Dataset: Bone Fracture (GitHub, gabby06-del/PHY379). Classes: comminuted bone fracture, simple bone fracture.

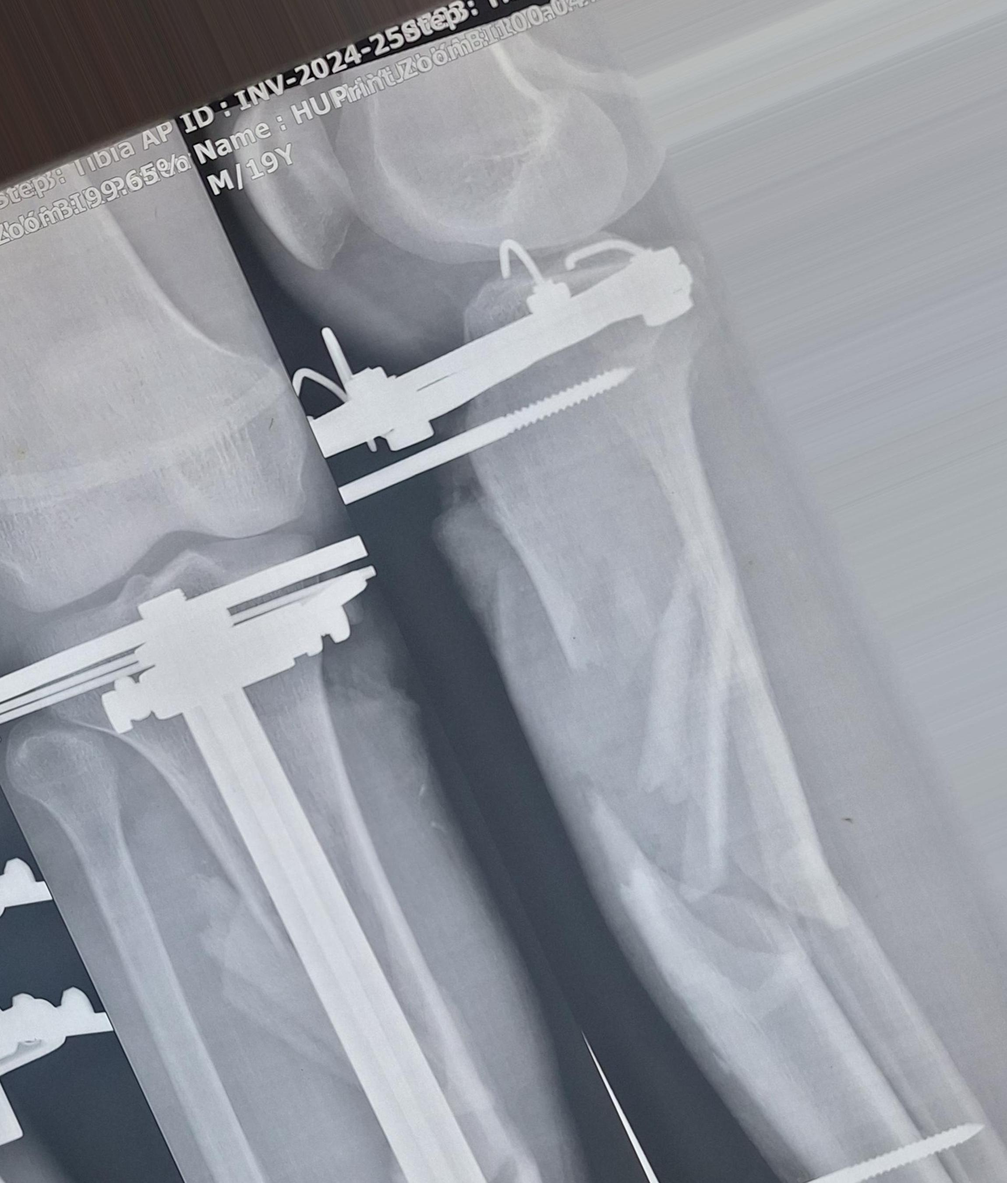
Label: comminuted bone fracture

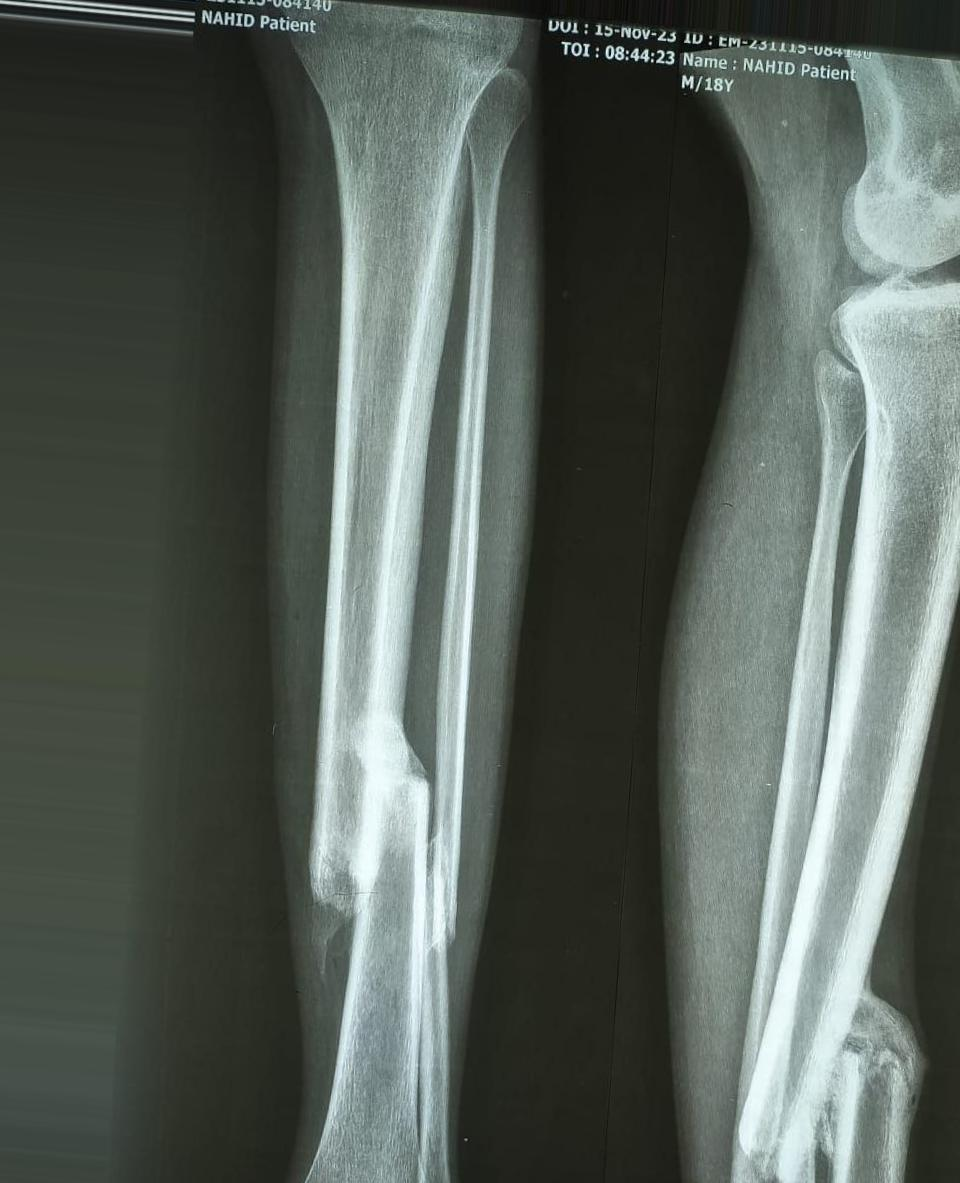
Label: simple bone fracture

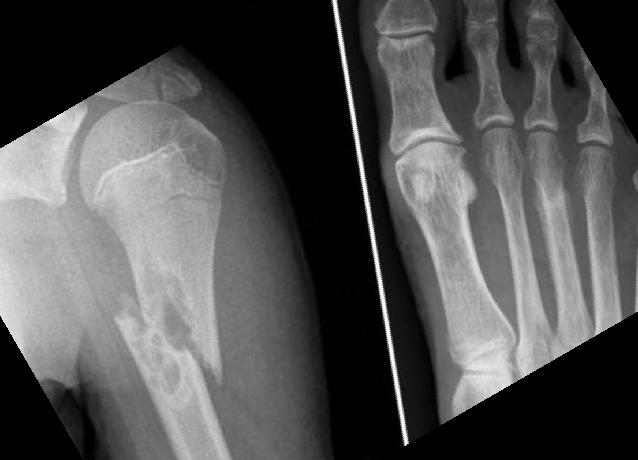
Label: comminuted bone fracture

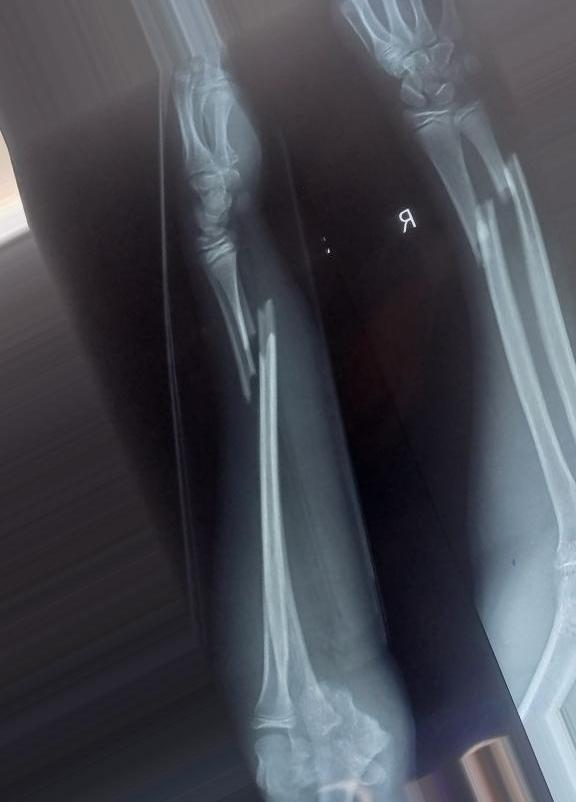
Label: simple bone fracture

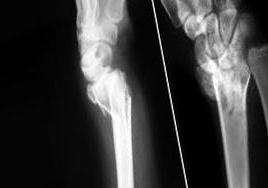
Label: comminuted bone fracture

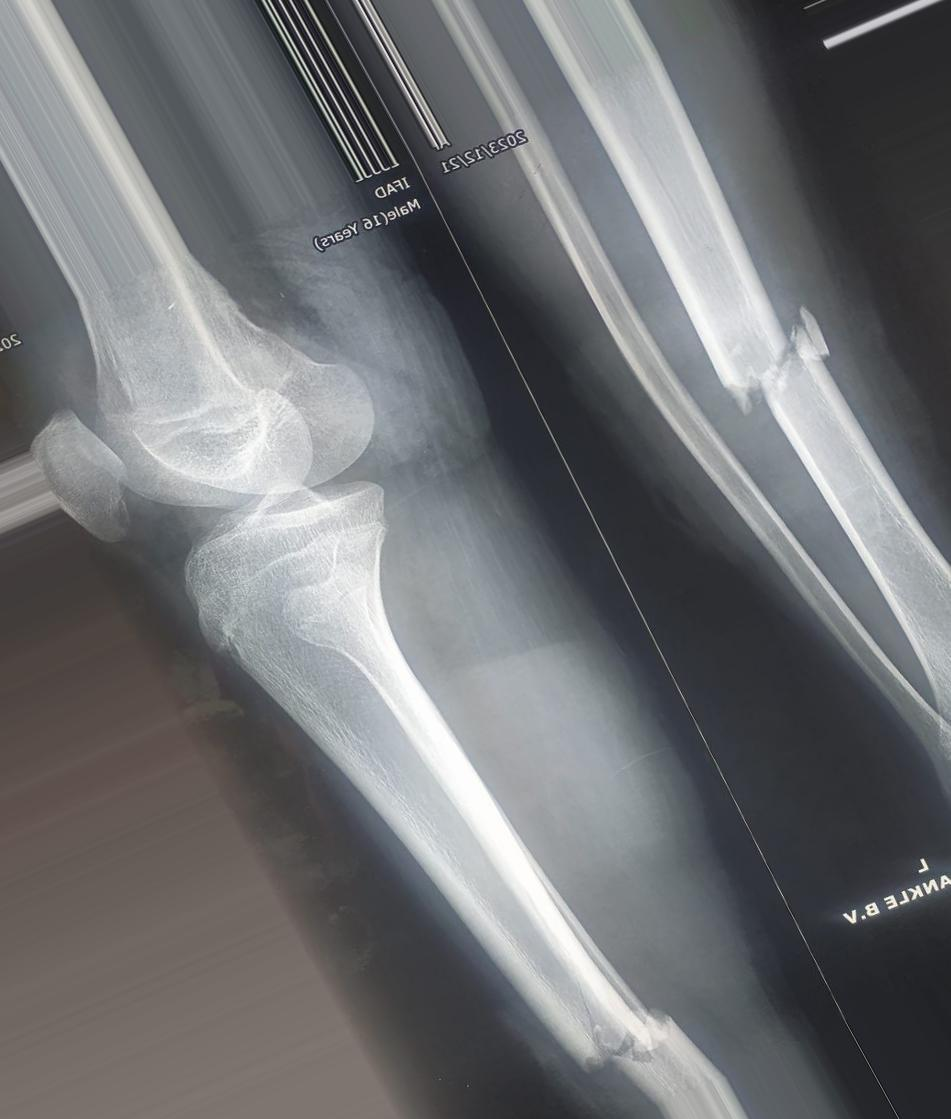
Label: simple bone fracture
